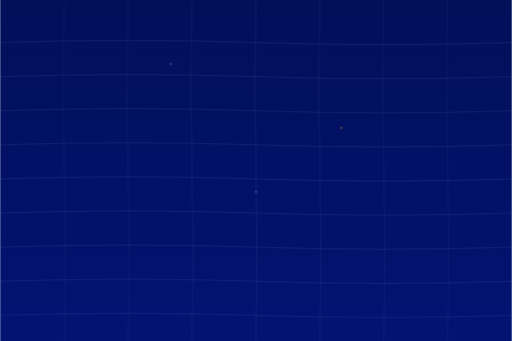
t = 0.00 s
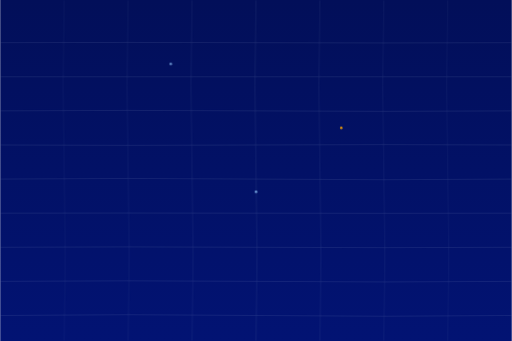
t = 1.75 s
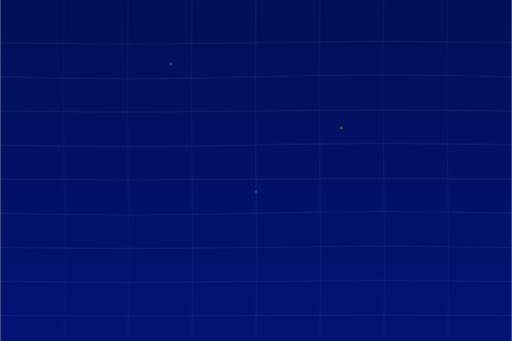
t = 3.38 s
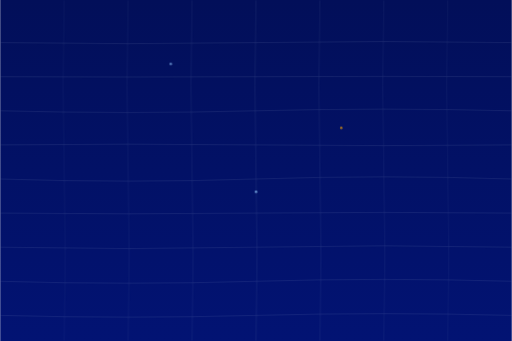
t = 5.00 s
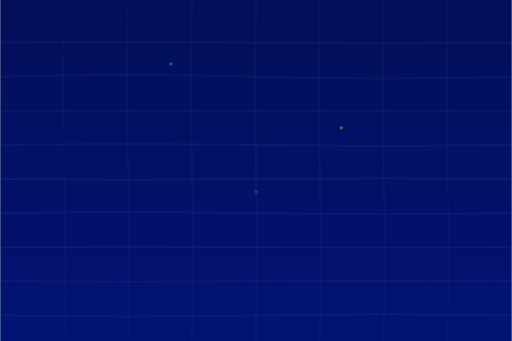
t = 6.75 s
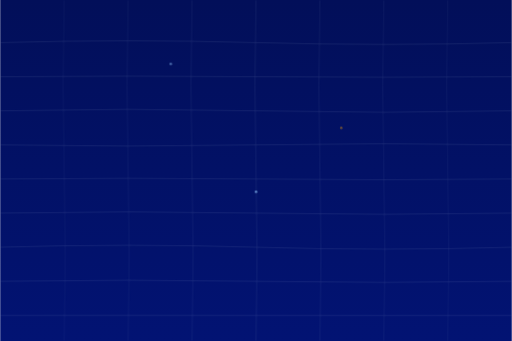
t = 8.31 s

The animated SVG that drew these frames (rendered in a browser with its animation timeline set to each time). Animation: 12 SMIL elements (animate=12); frames cover the first 8.31 s, repeats indefinitely.

<svg viewBox="0 0 1200 800" xmlns="http://www.w3.org/2000/svg">
  <defs>
    <linearGradient id="bgGradient" x1="0%" y1="0%" x2="0%" y2="100%">
      <stop offset="0%" style="stop-color:#020F59;stop-opacity:1" />
      <stop offset="100%" style="stop-color:#021373;stop-opacity:1" />
    </linearGradient>
    
    <!-- Masque pour effet de perspective -->
    <mask id="perspectiveMask">
      <rect width="1200" height="800" fill="white"/>
      <linearGradient id="maskGradient" x1="0%" y1="0%" x2="0%" y2="100%">
        <stop offset="0%" style="stop-color:white;stop-opacity:0.3" />
        <stop offset="100%" style="stop-color:white;stop-opacity:1" />
      </linearGradient>
    </mask>
  </defs>
  
  <rect width="1200" height="800" fill="url(#bgGradient)"/>
  
  <!-- Lignes ondulées avec effet de perspective -->
  <g opacity="0.15" stroke="#D0DCF2" stroke-width="1.5" fill="none" mask="url(#perspectiveMask)">
    <!-- Lignes horizontales ondulées -->
    <path d="M 0 100 Q 300 90 600 100 T 1200 100">
      <animate attributeName="d" 
        values="M 0 100 Q 300 90 600 100 T 1200 100;
                M 0 100 Q 300 110 600 100 T 1200 100;
                M 0 100 Q 300 90 600 100 T 1200 100"
        dur="8s" repeatCount="indefinite"/>
    </path>
    <path d="M 0 180 Q 300 170 600 180 T 1200 180">
      <animate attributeName="d" 
        values="M 0 180 Q 300 170 600 180 T 1200 180;
                M 0 180 Q 300 190 600 180 T 1200 180;
                M 0 180 Q 300 170 600 180 T 1200 180"
        dur="7s" repeatCount="indefinite"/>
    </path>
    <path d="M 0 260 Q 300 250 600 260 T 1200 260">
      <animate attributeName="d" 
        values="M 0 260 Q 300 250 600 260 T 1200 260;
                M 0 260 Q 300 270 600 260 T 1200 260;
                M 0 260 Q 300 250 600 260 T 1200 260"
        dur="9s" repeatCount="indefinite"/>
    </path>
    <path d="M 0 340 Q 300 330 600 340 T 1200 340">
      <animate attributeName="d" 
        values="M 0 340 Q 300 330 600 340 T 1200 340;
                M 0 340 Q 300 350 600 340 T 1200 340;
                M 0 340 Q 300 330 600 340 T 1200 340"
        dur="6s" repeatCount="indefinite"/>
    </path>
    <path d="M 0 420 Q 300 410 600 420 T 1200 420">
      <animate attributeName="d" 
        values="M 0 420 Q 300 410 600 420 T 1200 420;
                M 0 420 Q 300 430 600 420 T 1200 420;
                M 0 420 Q 300 410 600 420 T 1200 420"
        dur="10s" repeatCount="indefinite"/>
    </path>
    <path d="M 0 500 Q 300 490 600 500 T 1200 500">
      <animate attributeName="d" 
        values="M 0 500 Q 300 490 600 500 T 1200 500;
                M 0 500 Q 300 510 600 500 T 1200 500;
                M 0 500 Q 300 490 600 500 T 1200 500"
        dur="7.5s" repeatCount="indefinite"/>
    </path>
    <path d="M 0 580 Q 300 570 600 580 T 1200 580">
      <animate attributeName="d" 
        values="M 0 580 Q 300 570 600 580 T 1200 580;
                M 0 580 Q 300 590 600 580 T 1200 580;
                M 0 580 Q 300 570 600 580 T 1200 580"
        dur="8.5s" repeatCount="indefinite"/>
    </path>
    <path d="M 0 660 Q 300 650 600 660 T 1200 660">
      <animate attributeName="d" 
        values="M 0 660 Q 300 650 600 660 T 1200 660;
                M 0 660 Q 300 670 600 660 T 1200 660;
                M 0 660 Q 300 650 600 660 T 1200 660"
        dur="9.5s" repeatCount="indefinite"/>
    </path>
    <path d="M 0 740 Q 300 730 600 740 T 1200 740">
      <animate attributeName="d" 
        values="M 0 740 Q 300 730 600 740 T 1200 740;
                M 0 740 Q 300 750 600 740 T 1200 740;
                M 0 740 Q 300 730 600 740 T 1200 740"
        dur="11s" repeatCount="indefinite"/>
    </path>
    
    <!-- Lignes verticales ondulées avec perspective -->
    <path d="M 150 0 Q 145 200 150 400 T 150 800" opacity="0.6"/>
    <path d="M 300 0 Q 295 200 300 400 T 300 800" opacity="0.7"/>
    <path d="M 450 0 Q 445 200 450 400 T 450 800" opacity="0.8"/>
    <path d="M 600 0 Q 595 200 600 400 T 600 800" opacity="0.9"/>
    <path d="M 750 0 Q 745 200 750 400 T 750 800" opacity="0.8"/>
    <path d="M 900 0 Q 895 200 900 400 T 900 800" opacity="0.7"/>
    <path d="M 1050 0 Q 1045 200 1050 400 T 1050 800" opacity="0.6"/>
  </g>
  
  <!-- Points lumineux animés -->
  <g>
    <circle cx="400" cy="150" r="3" fill="#719ED9" opacity="0.8">
      <animate attributeName="opacity" values="0.3;1;0.3" dur="3s" repeatCount="indefinite"/>
    </circle>
    <circle cx="800" cy="300" r="3" fill="#F29F05" opacity="0.8">
      <animate attributeName="opacity" values="0.3;1;0.3" dur="4s" repeatCount="indefinite"/>
    </circle>
    <circle cx="600" cy="450" r="3" fill="#719ED9" opacity="0.8">
      <animate attributeName="opacity" values="0.3;1;0.3" dur="3.5s" repeatCount="indefinite"/>
    </circle>
  </g>
</svg>
